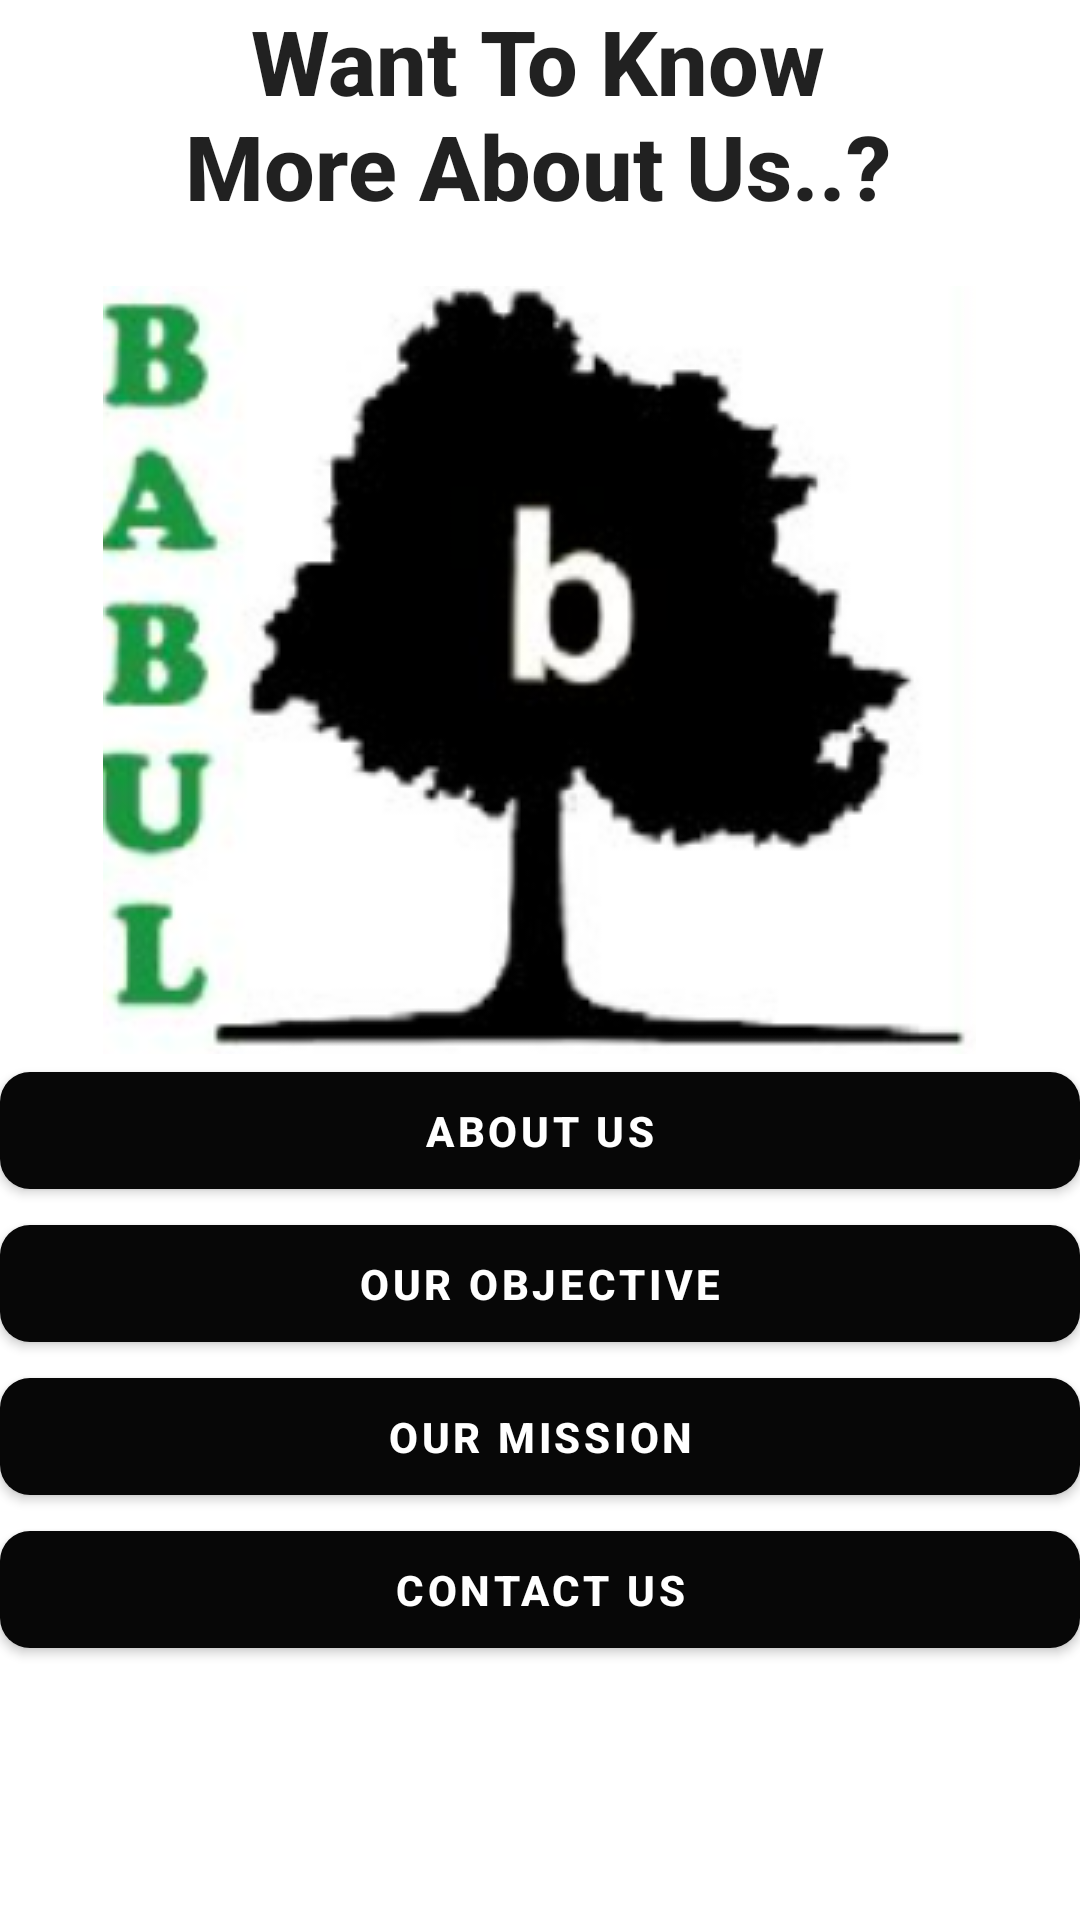

The Android layout XML behind this screen, and the referenced resources:
<!-- AndroidManifest.xml: application theme Theme.LoginJavaTry -->
<!-- res/layout/fragment_know_more.xml -->
<?xml version="1.0" encoding="utf-8"?>
<androidx.constraintlayout.widget.ConstraintLayout xmlns:android="http://schemas.android.com/apk/res/android"
    xmlns:app="http://schemas.android.com/apk/res-auto"
    xmlns:tools="http://schemas.android.com/tools"
    android:id="@+id/frameLayout2"
    android:layout_width="match_parent"
    android:layout_height="match_parent"
    android:layout_margin="40dp"
    tools:context=".KnowMoreFragment">

    <TextView
        android:id="@+id/scrollHeading"
        android:layout_width="wrap_content"
        android:layout_height="wrap_content"
        android:gravity="center_horizontal"
        android:maxWidth="250dp"
        android:text="@string/knowMore"
        android:textAppearance="@style/TextAppearance.AppCompat.Body2"

        android:textSize="30sp"
        app:layout_constraintEnd_toEndOf="parent"
        app:layout_constraintHorizontal_bias="0.495"
        app:layout_constraintStart_toStartOf="parent"
        app:layout_constraintTop_toTopOf="parent" />

    <Button
        android:id="@+id/about"
        android:layout_width="match_parent"
        android:layout_height="wrap_content"
        android:padding="10dp"
        android:text="@string/aboutUs"

        app:cornerRadius="10dp"
        app:layout_constraintEnd_toEndOf="parent"
        app:layout_constraintStart_toStartOf="parent"
        app:layout_constraintTop_toBottomOf="@id/imageView2" />

    <Button
        android:id="@+id/objective"
        android:layout_width="match_parent"
        android:layout_height="wrap_content"
        android:padding="10dp"
        android:text="@string/Objective"

        app:cornerRadius="10dp"
        app:layout_constraintEnd_toEndOf="parent"
        app:layout_constraintStart_toStartOf="parent"
        app:layout_constraintTop_toBottomOf="@+id/about" />

    <Button
        android:id="@+id/mission"
        android:layout_width="match_parent"
        android:layout_height="wrap_content"
        android:padding="10dp"
        android:text="@string/Mission"

        app:cornerRadius="10dp"
        app:layout_constraintEnd_toEndOf="parent"
        app:layout_constraintStart_toStartOf="parent"
        app:layout_constraintTop_toBottomOf="@+id/objective" />

    <Button
        android:id="@+id/contact"
        android:layout_width="match_parent"
        android:layout_height="wrap_content"
        android:padding="10dp"
        android:text="@string/contactUs"
        app:cornerRadius="10dp"
        app:layout_constraintBottom_toBottomOf="parent"
        app:layout_constraintEnd_toEndOf="parent"
        app:layout_constraintHorizontal_bias="0.0"
        app:layout_constraintStart_toStartOf="@+id/mission"
        app:layout_constraintTop_toBottomOf="@+id/mission"
        app:layout_constraintVertical_bias="0.0" />

    <ImageView
        android:id="@+id/imageView2"
        android:layout_width="wrap_content"
        android:layout_height="wrap_content"
        android:layout_margin="20dp"
        app:layout_constraintEnd_toEndOf="parent"
        app:layout_constraintHorizontal_bias="0.497"
        app:layout_constraintStart_toStartOf="parent"
        app:layout_constraintTop_toBottomOf="@+id/scrollHeading"
        app:srcCompat="@drawable/babul_logo2" />

</androidx.constraintlayout.widget.ConstraintLayout>
<!-- resources referenced by this layout -->
<resources>
  <!-- drawable babul_logo2: png bitmap (drawable, 54387 bytes) -->
  <string name="Mission"><b>Our Mission</b></string>
  <string name="Objective"><b>Our Objective</b></string>
  <string name="aboutUs"><b>About Us</b></string>
  <string name="contactUs"><b>Contact Us</b></string>
  <string name="knowMore"><b>Want To Know More About Us..?</b></string>
  <style name="Theme.LoginJavaTry" parent="Theme.MaterialComponents.DayNight.DarkActionBar">
          
          <item name="colorPrimary">@color/purple_500</item>
          <item name="colorPrimaryVariant">@color/purple_700</item>
          <item name="colorOnPrimary">@color/white</item>
          
          <item name="colorSecondary">@color/teal_200</item>
          <item name="colorSecondaryVariant">@color/teal_700</item>
          <item name="colorOnSecondary">@color/black</item>
          
          <item name="android:statusBarColor">?attr/colorPrimaryVariant</item>
          
      </style>
  <color name="purple_500">#070707</color>
  <color name="purple_700">#242227</color>
  <color name="white">#FFFFFFFF</color>
  <color name="teal_200">#FF03DAC5</color>
  <color name="teal_700">#FF018786</color>
  <color name="black">#FF000000</color>
</resources>
